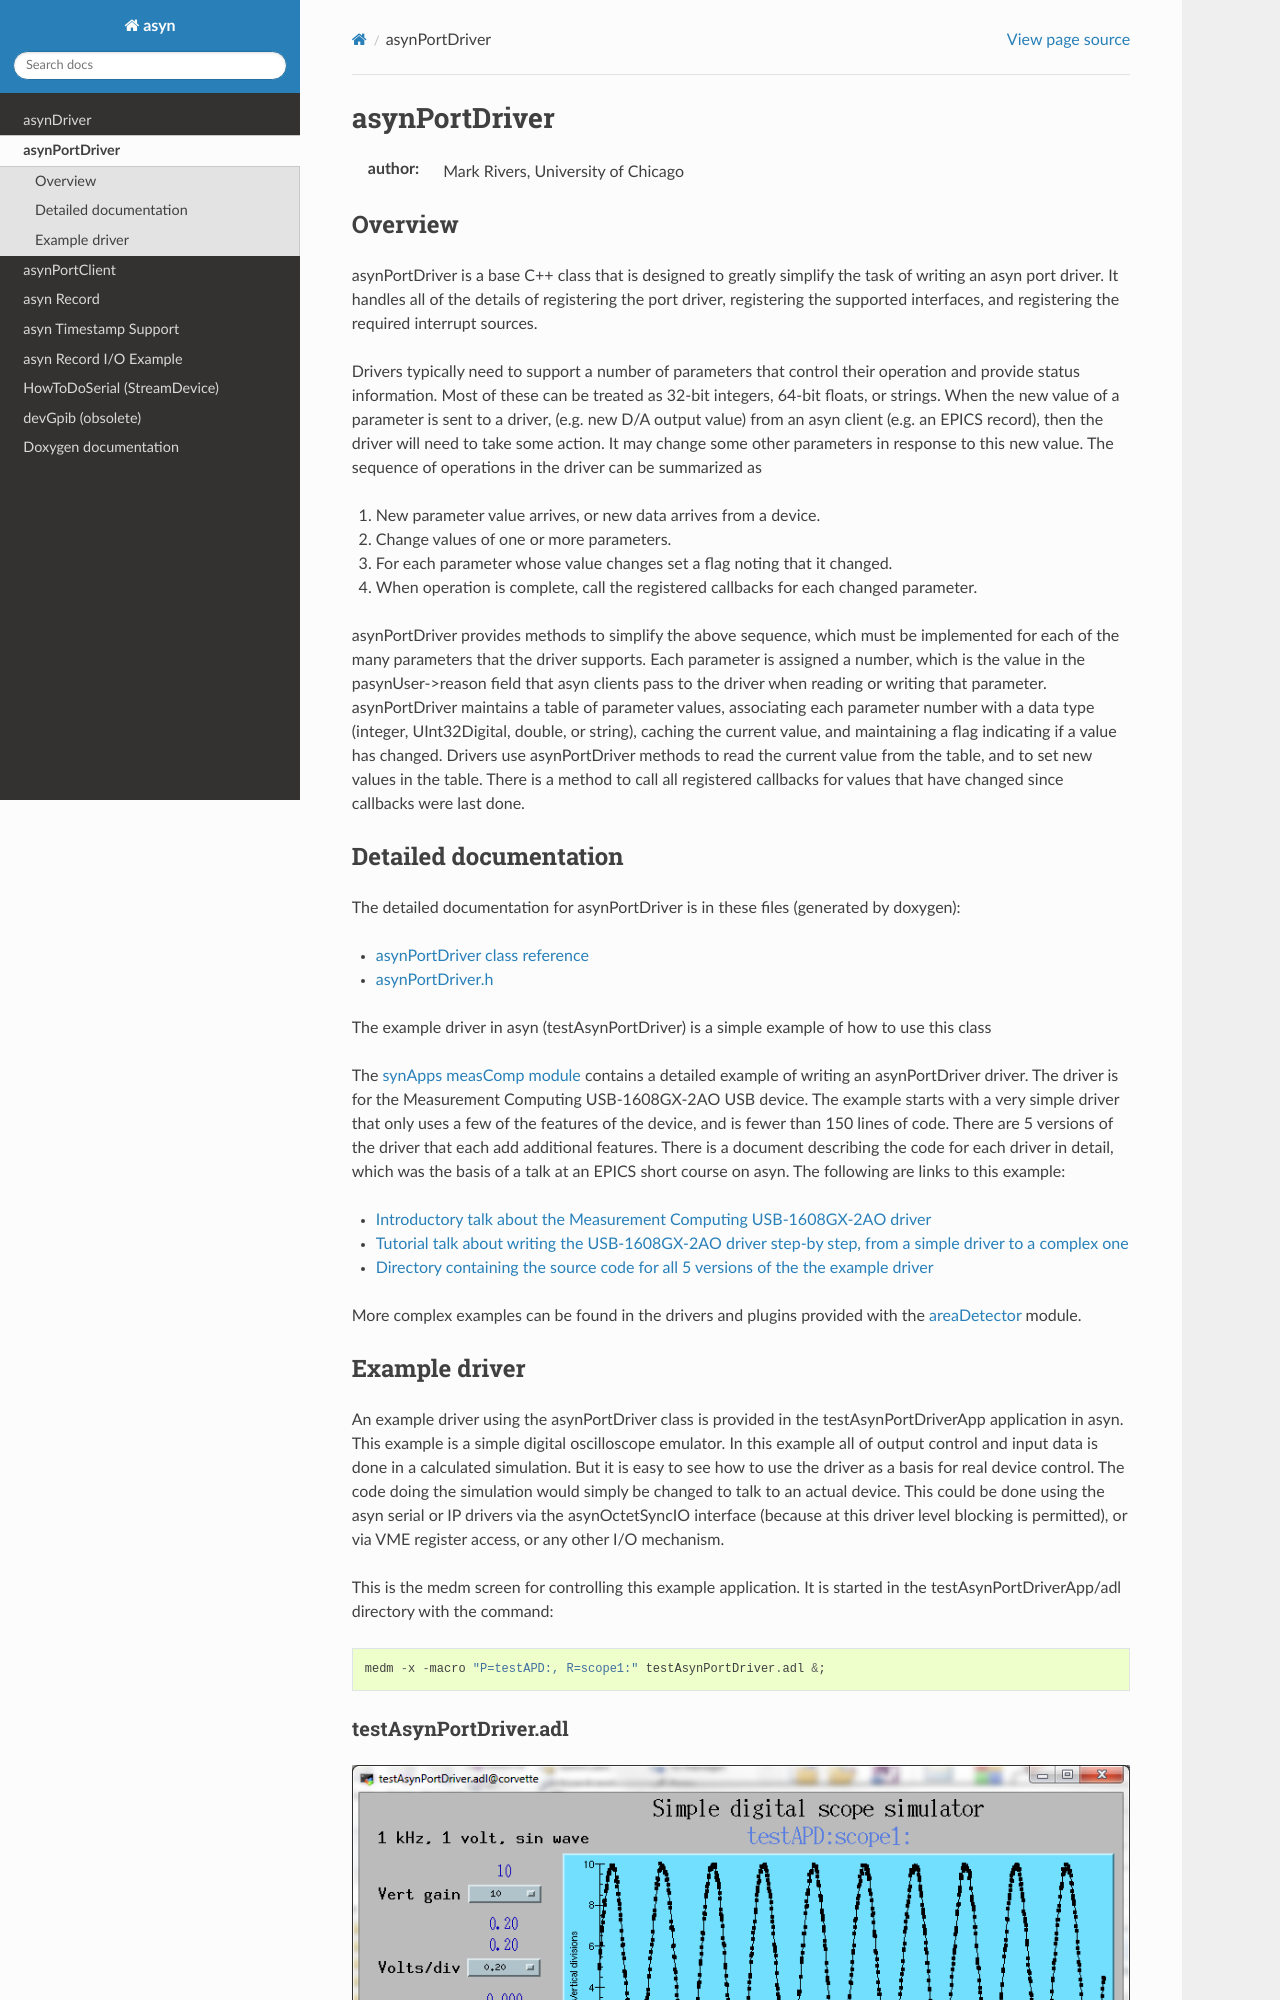

repository: epics-modules/asyn · page: asynPortDriver.html · generator: sphinx

asynPortDriver
==============

:author: Mark Rivers, University of Chicago

Overview
--------
asynPortDriver is a base C++ class that is designed to greatly simplify the task
of writing an asyn port driver. It handles all of the details of registering the
port driver, registering the supported interfaces, and registering the required
interrupt sources.

Drivers typically need to support a number of parameters that control their operation
and provide status information. Most of these can be treated as 32-bit integers,
64-bit floats, or strings. When the new value of a parameter is sent to a driver,
(e.g. new D/A output value) from an asyn client (e.g. an EPICS record), then the
driver will need to take some action. It may change some other parameters in response
to this new value. The sequence of operations in the driver can be summarized as

#. New parameter value arrives, or new data arrives from a device.
#. Change values of one or more parameters.
#. For each parameter whose value changes set a flag noting that it changed.
#. When operation is complete, call the registered callbacks for each changed parameter.

asynPortDriver provides methods to simplify the above sequence, which must be implemented
for each of the many parameters that the driver supports. Each parameter is
assigned a number, which is the value in the pasynUser->reason field that asyn
clients pass to the driver when reading or writing that parameter. asynPortDriver
maintains a table of parameter values, associating each parameter number with a
data type (integer, UInt32Digital, double, or string), caching the current value,
and maintaining a flag indicating if a value has changed. Drivers use asynPortDriver
methods to read the current value from the table, and to set new values in the table.
There is a method to call all registered callbacks for values that have changed
since callbacks were last done.

Detailed documentation
----------------------
The detailed documentation for asynPortDriver is in these files (generated by doxygen):

- `asynPortDriver class reference <doxygenHTML/classasyn_port_driver.html>`__
- `asynPortDriver.h <doxygenHTML/asyn_port_driver_8h.html>`__

The example driver in asyn (testAsynPortDriver) is a simple example of how to use
this class

The `synApps measComp module <https://github.com/epics-modules/measComp>`__
contains a detailed example of writing an asynPortDriver driver. The
driver is for the Measurement Computing USB-1608GX-2AO USB device. The example starts
with a very simple driver that only uses a few of the features of the device, and
is fewer than 150 lines of code. There are 5 versions of the driver that each add
additional features. There is a document describing the code for each driver in
detail, which was the basis of a talk at an EPICS short course on asyn. The following
are links to this example:

- `Introductory talk about the Measurement Computing USB-1608GX-2AO driver <https://github.com/epics-modules/measComp/blob/master/docs/source/measCompDriverTalk.pdf>`__
- `Tutorial talk about writing the USB-1608GX-2AO driver step-by step, from a simple driver to a complex one <https://github.com/epics-modules/measComp/blob/master/docs/source/measCompTutorial.pdf>`__
- `Directory containing the source code for all 5 versions of the the example driver <https://github.com/epics-modules/measComp/tree/master/measCompApp/demoSrc>`__

More complex examples can be found in the drivers and plugins provided with the
`areaDetector <https://github.com/areaDetector>`__ module.

Example driver
--------------
An example driver using the asynPortDriver class is provided in the testAsynPortDriverApp
application in asyn. This example is a simple digital oscilloscope emulator. In
this example all of output control and input data is done in a calculated simulation.
But it is easy to see how to use the driver as a basis for real device control.
The code doing the simulation would simply be changed to talk to an actual device.
This could be done using the asyn serial or IP drivers via the asynOctetSyncIO interface
(because at this driver level blocking is permitted), or via VME register access,
or any other I/O mechanism.

This is the medm screen for controlling this example application. It is started
in the testAsynPortDriverApp/adl directory with the command:
::

  medm -x -macro "P=testAPD:, R=scope1:" testAsynPortDriver.adl &;
